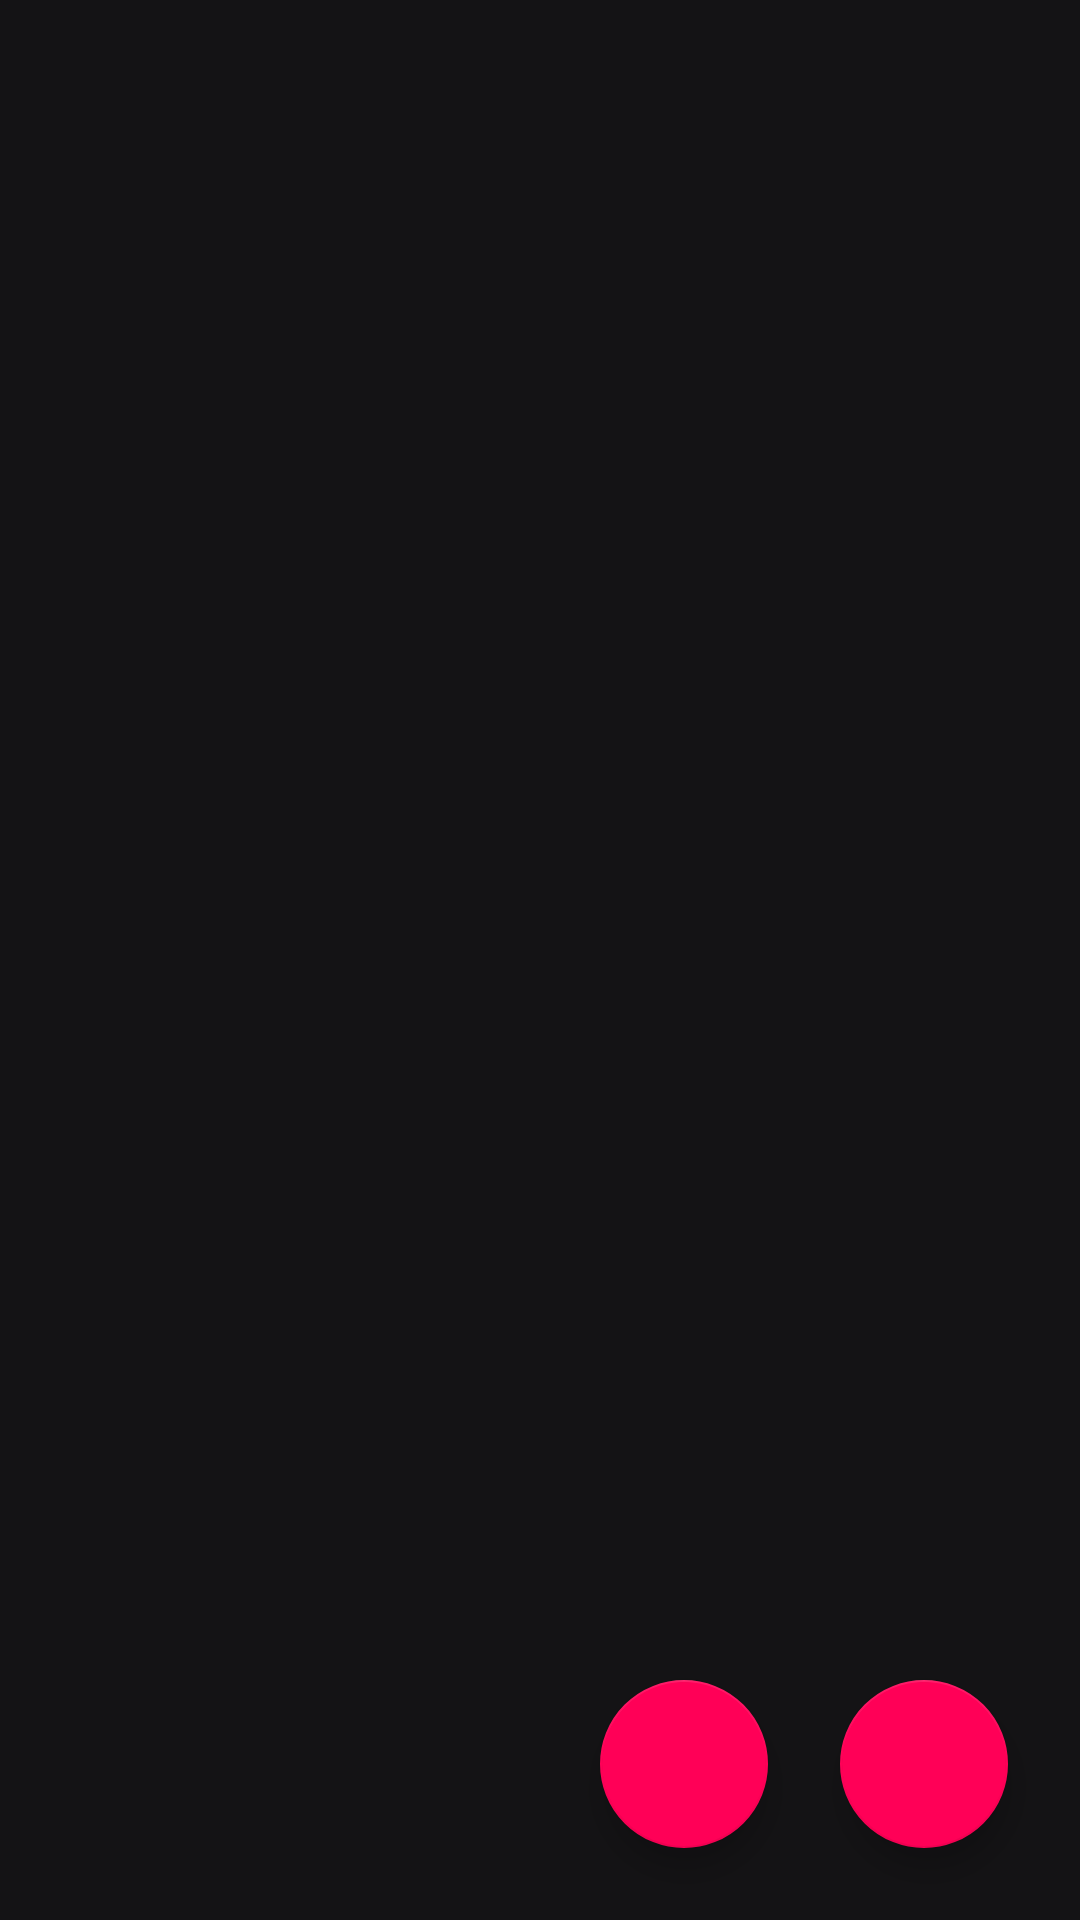

Write the Android layout XML for this screen, with the resource values it uses.
<!-- AndroidManifest.xml: application theme Theme.Employees -->
<!-- res/layout/fragment_list_employees.xml -->
<?xml version="1.0" encoding="utf-8"?>
<androidx.constraintlayout.widget.ConstraintLayout xmlns:android="http://schemas.android.com/apk/res/android"
    xmlns:app="http://schemas.android.com/apk/res-auto"
    xmlns:tools="http://schemas.android.com/tools"
    android:layout_width="match_parent"
    android:layout_height="match_parent"
    android:background="@color/color_500">

    <androidx.recyclerview.widget.RecyclerView
        android:id="@+id/main_recycler_view_employees"
        android:layout_width="0dp"
        android:layout_height="0dp"
        android:background="@color/color_500"
        app:layout_constraintBottom_toBottomOf="parent"
        app:layout_constraintEnd_toEndOf="parent"
        app:layout_constraintStart_toStartOf="parent"
        app:layout_constraintTop_toTopOf="parent" />


    <com.google.android.material.floatingactionbutton.FloatingActionButton
        android:id="@+id/shuffle_float_button"
        android:layout_width="wrap_content"
        android:layout_height="wrap_content"
        android:layout_marginEnd="@dimen/very_margin"
        android:layout_marginRight="@dimen/very_margin"
        android:layout_marginBottom="@dimen/very_margin"
        android:src="@drawable/ic_baseline_shuffle_24"
        app:layout_constraintBottom_toBottomOf="parent"
        app:layout_constraintEnd_toEndOf="parent" />

    <com.google.android.material.floatingactionbutton.FloatingActionButton
        android:id="@+id/load_data_float_button"
        android:layout_width="wrap_content"
        android:layout_height="wrap_content"
        android:layout_marginEnd="@dimen/very_margin"
        android:layout_marginRight="@dimen/very_margin"
        android:layout_marginBottom="@dimen/very_margin"
        android:src="@drawable/ic_baseline_cloud_download_24"
        app:layout_constraintEnd_toStartOf="@id/shuffle_float_button"
        app:layout_constraintBottom_toBottomOf="parent"
        app:layout_constraintEnd_toEndOf="parent" />
</androidx.constraintlayout.widget.ConstraintLayout>
<!-- resources referenced by this layout -->
<resources>
  <color name="color_500">#141315</color>
  <dimen name="very_margin">24dp</dimen>
  <style name="Theme.Employees" parent="Theme.MaterialComponents.DayNight.NoActionBar">
          
          <item name="colorPrimary">@color/color_500</item>
          <item name="colorPrimaryVariant">@color/color_700</item>
          <item name="colorOnPrimary">@color/white</item>
          
          <item name="colorSecondary">@color/teal_200</item>
          <item name="colorSecondaryVariant">@color/teal_700</item>
          <item name="colorOnSecondary">@color/black</item>
          
          <item name="android:statusBarColor" tools:targetApi="l">?attr/colorPrimaryVariant</item>
          
      </style>
  <color name="color_700">#000000</color>
  <color name="white">#FFFFFFFF</color>
  <color name="teal_200">#FF0057</color>
  <color name="teal_700">#83183D</color>
  <color name="black">#FF000000</color>
</resources>
